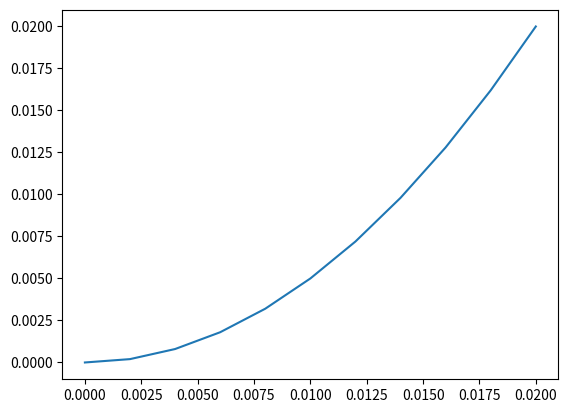

The matplotlib source for this figure:
import matplotlib.pyplot as plt

R = 50 # ом

U = [ i/10 for i in range(11)]

I = [i/R for i in U]

P = [i**2 * R  for i in I]

plt.plot(I, P)


plt.show()